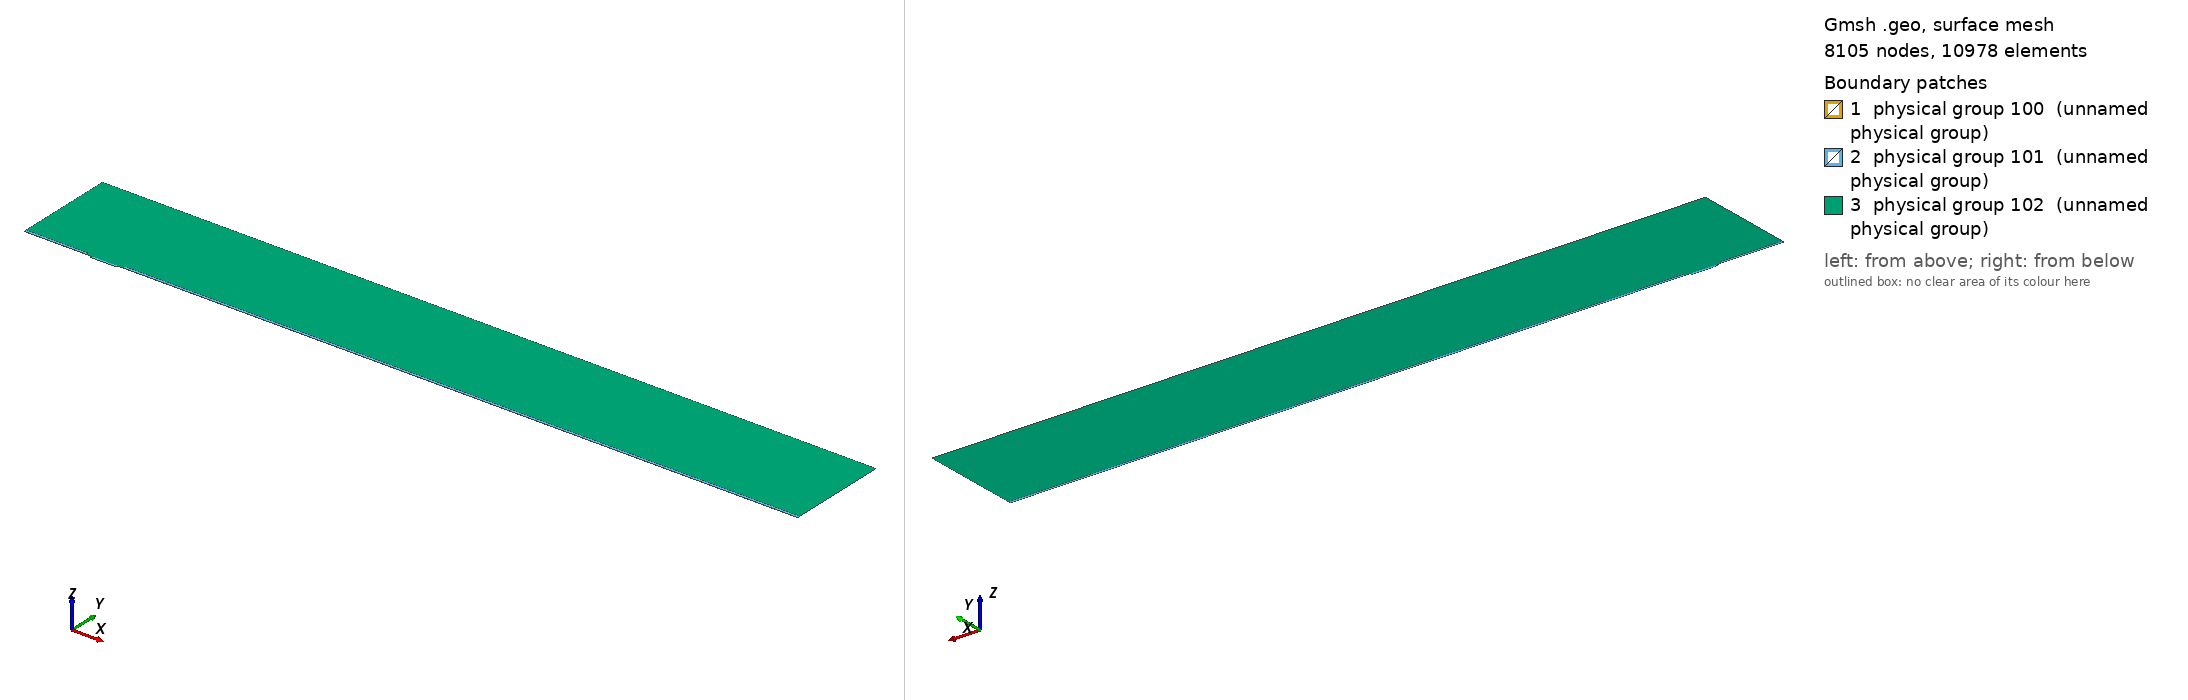

Gmsh geometry script, surface-meshed: 8105 nodes, 10978 surface elements. Boundary patches (legend numbers): 1 physical group 100 (unnamed physical group), 2 physical group 101 (unnamed physical group), 3 physical group 102 (unnamed physical group). Left view from above one corner, right view from below the opposite corner. Legend entries are the model's physical surfaces. The drawing asked Gmsh for element sizes between 1% and 20% of the model's largest extent; the script's own settings can give other sizes.

=== mesh.geo (drawn) ===
// Macro parameters
deltaStar = 1;
D = 2.75 * deltaStar; // depth of the gap 
W = 38 * deltaStar; // width of the gap
r = 8; // length of non-constant quads upstream and downstream of the gap
s = 8; // length of non-constant quads left and right inside the gap
BL = 0.25 * deltaStar; // height of the second layer of quad elements
BL_upper = 3.5 * deltaStar; // height of the third layer of quad elements
x0 = 100 * deltaStar; // x distance from inflow to gap
lengthOutflow = 1000 * deltaStar; // length after the gap
x3 = W + lengthOutflow; // last point of the domain
height = 150 * deltaStar; // height of the triangular region
triagHeightRegion_inflow = height - BL - BL_upper; // height of the triangular region

// Micro parameters
dx = 0.05; // dx of square elements near the leading and trailing edge of the gap (most resolution-demanding points in the domain)
size_triag_v_top = 32; // size of the elements in the upper triangular region

// All the value below are between 0 and 1. =1  means the elements are all equal in size. Avoid using values very close to 1, because we dividing by log(p) in the formula.
dy_in_v_right = 1.5; // heighest quad in the upper layer of quads, in the right part of the gap
dy_in_v_left = 1.75; // heighest quad in the upper layer of quads, in the left part of the gap
//p_in_v_right = (W / 2 - dy_in_v_right) / (W / 2 - dx); // densitiy concentration of elements inside the gap, vertically, near the right wall.
//p_in_v_left = (W / 2 - dy_in_v_left) / (W / 2 - dx); // densitiy concentration of elements inside the gap, vertically, near the left wall.
// fit (check the file scripts/fit_gmsh.py for more details)
p_in_v_left = 1.04645449 - 0.72589797/(W - 5.47760158)^0.49073995; // densitiy concentration of elements inside the gap, vertically, near the left wall.
p_in_v_right = 1.01007546 - 1.01562315/(W - 1.82092136)^0.74948754; // densitiy concentration of elements inside the gap, vertically, near the right wall.
p_in_h = 0.9; // densitiy concentration of elements inside the gap, horizontally. 

p_out_h = 0.5; // densitiy concentration of elements outside the gap, horizontally.
p_out_h_upper = 0.4; // densitiy concentration of elements outside the gap, horizontally on the upper layer of quads
p_out_v_inflow_dense = 0.8; // densitiy concentration of elements outside the gap, vertically, near the inflow and the gap
p_out_v_inflow_sparse = 0.99; // densitiy concentration of elements outside the gap, vertically, near the inflow and far from the gap
p_out_v_outflow_dense = 0.9; // densitiy concentration of elements outside the gap, vertically, near the outflow and the gap
p_out_v_outflow_sparse = 0.995; // densitiy concentration of elements outside the gap, vertically, near the outflow and far from the gap
p_triag_h_inflow = 0.8; // densitiy concentration of elements in the triangular region of the domain, horizontally.
p_triag_h_outflow = p_triag_h_inflow; // densitiy concentration of elements in the triangular region of the domain, horizontally.

enlarge_triag_inflow = 1.1; // heigher the value, larger the elements in the triangular region near the inflow
enlarge_triag_outflow = 1.1; // heigher the value, larger the elements in the triangular region near the outflow

// Automated parameters 
a_in_v_right = dx / (W / 2);
a_in_v_left = dx / (W / 2);
a_in_h = dx / (D / 2);
a_out_h = dx / BL;
a_out_v_inflow_dense = dx / r;
a_out_v_outflow_dense = dx / r;

// for the derivation of the formula, see file 20250123_gmshFormula.md in the docs folder
N_in_v_right = Ceil( Log (a_in_v_right / (1 - p_in_v_right + a_in_v_right * p_in_v_right)) / Log(p_in_v_right) );
N_in_v_left = Ceil( Log (a_in_v_left / (1 - p_in_v_left + a_in_v_left * p_in_v_left)) / Log(p_in_v_left) );
N_in_h = Ceil( Log (a_in_h / (1 - p_in_h + a_in_h * p_in_h)) / Log(p_in_h) );
N_out_h = Ceil( Log (a_out_h / (1 - p_out_h + a_out_h * p_out_h)) / Log(p_out_h) ) + 1; // + 1 is to correct the fact that the distance is too small to properly approximate the dx length
N_out_v_inflow_dense = Ceil( Log (a_out_v_inflow_dense / (1 - p_out_v_inflow_dense + a_out_v_inflow_dense * p_out_v_inflow_dense)) / Log(p_out_v_inflow_dense) );
N_out_v_outflow_dense = Ceil( Log (a_out_v_outflow_dense / (1 - p_out_v_outflow_dense + a_out_v_outflow_dense * p_out_v_outflow_dense)) / Log(p_out_v_outflow_dense) );

p_for_a_out_v_inflow_sparse_computation = p_out_v_inflow_dense;
p_for_a_out_v_outflow_sparse_computation = (p_out_v_outflow_dense + p_out_v_outflow_dense) / 2;
a_out_v_inflow_sparse = r / (x0 - r) * (1 - p_for_a_out_v_inflow_sparse_computation) / (1 - p_for_a_out_v_inflow_sparse_computation^(N_out_v_inflow_dense + 1));
a_out_v_outflow_sparse = r / (lengthOutflow - r) * (1 - p_for_a_out_v_outflow_sparse_computation) / (1 - p_for_a_out_v_outflow_sparse_computation^(N_out_v_outflow_dense + 1));

N_out_v_inflow_sparse = Ceil( Log(a_out_v_inflow_sparse / (1 - p_out_v_inflow_sparse + a_out_v_inflow_sparse * p_out_v_inflow_sparse)) / Log(p_out_v_inflow_sparse) );
N_out_v_outflow_sparse = Ceil( Log(a_out_v_outflow_sparse / (1 - p_out_v_outflow_sparse + a_out_v_outflow_sparse * p_out_v_outflow_sparse)) / Log(p_out_v_outflow_sparse) );


// second layer of quads
a_out_h_upper = (BL) / (BL_upper) * (1 - p_out_h) / (1 - p_out_h^(N_out_h + 1));
N_out_h_upper = Ceil( Log(a_out_h_upper / (1 - p_out_h_upper + a_out_h_upper * p_out_h_upper)) / Log(p_out_h_upper) );

// ---------------------------
// for triangular region
// ---------------------------
a_triag_h_inflow = (BL_upper) / (triagHeightRegion_inflow) * (1 - p_out_h_upper) / (1 - p_out_h_upper^(N_out_h_upper + 1));
a_triag_h_outflow = a_triag_h_inflow;
N_triag_v_top = Ceil( (x3 + x0) / size_triag_v_top ); // we assume p_triag_v = 1, otherwise the formula is different
N_triag_h_inflow = Ceil( Log(a_triag_h_inflow / (1 - p_triag_h_inflow + a_triag_h_inflow * p_triag_h_inflow)) / Log(p_triag_h_inflow) );
N_triag_h_outflow = Ceil( Log(a_triag_h_outflow / (1 - p_triag_h_outflow + a_triag_h_outflow * p_triag_h_outflow)) / Log(p_triag_h_outflow) );
N_triag_h_inflow = Ceil( N_triag_h_inflow / enlarge_triag_inflow );
N_triag_h_outflow = Ceil( N_triag_h_outflow / enlarge_triag_outflow );

Point(1) = {-x0, 0, 0};
Point(2) = {0,0,0};
Point(3) = {0,-D,0};
Point(4) = {W,-D,0};
Point(5) = {W,0,0};
Point(6) = {x3,0,0};
Point(8) = {x3,height,0};
Point(7) = {x3,BL,0};
Point(9) = {-x0,height,0};
Point(10) = {-x0,BL,0};
Point(11) = {0,BL,0};
Point(12) = {W,BL,0};
Point(13) = {W/2,0,0};
Point(14) = {W/2,BL,0};
Point(15) = {0,-D/2,0};
Point(16) = {W/2,-D,0};
Point(17) = {W,-D/2,0};
Point(18) = {-r,0,0};
Point(19) = {-r,BL,0};
Point(20) = {W + r,0,0};
Point(21) = {W + r,BL,0};
Point(22) = {-x0,BL+BL_upper,0};
Point(23) = {-r,BL+BL_upper,0};
Point(24) = {W + r,BL+BL_upper,0};
Point(25) = {x3,BL+BL_upper,0};

Line(1) = {1,18};
Line(2) = {2,15};
Line(3) = {3,16};
Line(4) = {4,17};
Line(5) = {5,20};
Line(6) = {6,7};
Line(7) = {7,25};
Line(8) = {8,9};
Line(9) = {9,22};
Line(10) = {10,19};
Line(11) = {10,1};
Line(12) = {11,14};
Line(13) = {12,21};
Line(14) = {2,13};
Line(15) = {15,3};
Line(16) = {16,4};
Line(17) = {17,5};
Line(18) = {13,5};
Line(19) = {14,12};
Line(20) = {18,2};
Line(21) = {20,6};
Line(22) = {21,7};
Line(23) = {19,11};
Line(24) = {22,10};
Line(25) = {25,8};
Line(26) = {25,24};
Line(27) = {22,23};
Line(28) = {23,19};
Line(29) = {24,21};

// outer quads
Curve Loop(1) = {5, 21, 6, -22, -13, -19, -12, -23, -10, 11, 1, 20, 14, 18};
Plane Surface(1) = {1};

// inside gap
Curve Loop(2) = {2, 15, 3, 16, 4, 17, -18, -14};
Plane Surface(2) = {2};

// triangular region
Curve Loop(3) = {23, 12, 19, 13, -29, -26, 25, 8, 9, 27, 28};
Plane Surface(3) = {3};

// 3rd layer of quads
Curve Loop(4) = {-24, 27, 28,-10};
Curve Loop(5) = {-29, -26, -7, -22};

Plane Surface(4) = {4};
Plane Surface(5) = {5};


// This defines the surfaces that will be meshed with quad elements
Transfinite Surface {1} = {1, 6, 7, 10};
Transfinite Surface {2} = {3, 4, 5, 2}; // number '2' must match the number '2' of plane surface
Transfinite Surface {4} = {19, 23, 22, 10};
Transfinite Surface {5} = {7, 25, 24, 21};

Transfinite Curve {18, 16, 19} = N_in_v_right Using Progression p_in_v_right;
Transfinite Curve {-14, -3, -12} = N_in_v_left Using Progression p_in_v_left;

Transfinite Curve {-2, 15, 17, -4} = N_in_h Using Progression p_in_h;


Transfinite Curve {11, -6} = N_out_h Using Progression p_out_h;
Transfinite Curve {24, 28, 29, -7} = N_out_h_upper Using Progression p_out_h_upper;
Transfinite Curve {10, 1, 27} = N_out_v_inflow_sparse Using Progression p_out_v_inflow_sparse;
Transfinite Curve {20, 23} = N_out_v_inflow_dense Using Progression p_out_v_inflow_dense;
Transfinite Curve {-21, -22, 26} = N_out_v_outflow_sparse Using Progression p_out_v_outflow_sparse;
Transfinite Curve {-5, -13} = N_out_v_outflow_dense Using Progression p_out_v_outflow_dense;

Recombine Surface {1, 2, 4, 5};

// for triangluar region
Transfinite Curve {8} = N_triag_v_top Using Progression 1;
Transfinite Curve {-25} = N_triag_h_outflow Using Progression p_triag_h_outflow;
Transfinite Curve {9} = N_triag_h_inflow Using Progression p_triag_h_inflow;


// defining boundary
Physical Curve(1) = {9,24,11}; // inlet
Physical Curve(2) = {7,25,6}; // outlet
Physical Curve(3) = {8}; // top
Physical Curve(4) = {1, 20, 2, 15, 3, 16, 4, 17, 5, 21}; // wall


Physical Surface(100) = {1};
Physical Surface(101) = {2, 4, 5};
Physical Surface(102) = {3};
